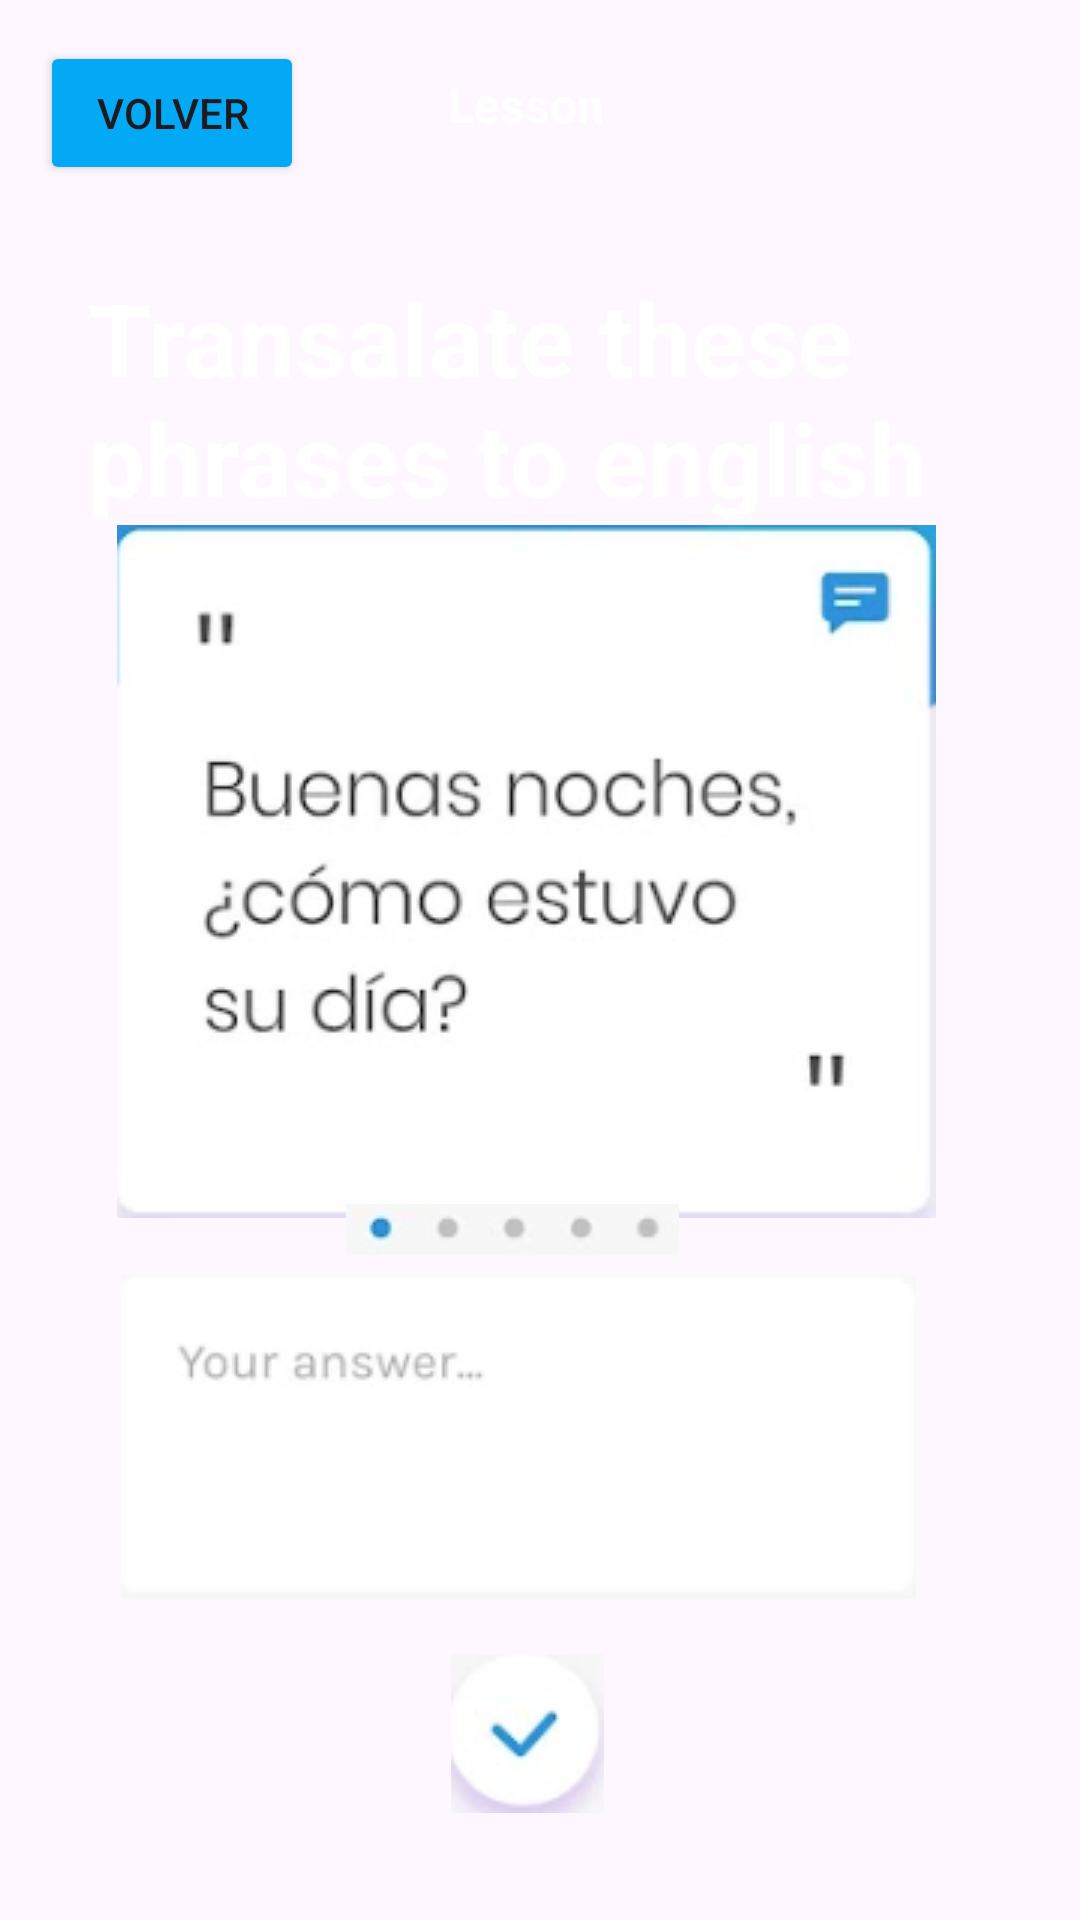

Write the Android layout XML for this screen, with the resource values it uses.
<!-- AndroidManifest.xml: application theme Theme.TrabajoMatias_Contreras -->
<!-- res/layout/activity_main3.xml -->
<?xml version="1.0" encoding="utf-8"?>
<androidx.constraintlayout.widget.ConstraintLayout xmlns:android="http://schemas.android.com/apk/res/android"
    xmlns:app="http://schemas.android.com/apk/res-auto"
    xmlns:tools="http://schemas.android.com/tools"
    android:layout_width="match_parent"
    android:layout_height="match_parent"
    tools:context=".MainActivity3">

    <ImageView
        android:id="@+id/imageView8"
        android:layout_width="984dp"
        android:layout_height="534dp"
        android:layout_marginBottom="316dp"
        android:backgroundTintMode="add"
        app:layout_constraintBottom_toBottomOf="parent"
        app:layout_constraintEnd_toEndOf="parent"
        app:layout_constraintStart_toStartOf="parent"
        app:srcCompat="@drawable/_f535" />

    <Button
        android:id="@+id/button2"
        android:layout_width="wrap_content"
        android:layout_height="wrap_content"
        android:backgroundTint="#03A9F4"
        android:text="Volver"
        app:layout_constraintBottom_toBottomOf="parent"
        app:layout_constraintEnd_toEndOf="parent"
        app:layout_constraintHorizontal_bias="0.049"
        app:layout_constraintStart_toStartOf="parent"
        app:layout_constraintTop_toTopOf="parent"
        app:layout_constraintVertical_bias="0.023" />

    <TextView
        android:id="@+id/textView"
        android:layout_width="314dp"
        android:layout_height="88dp"
        android:text="Transalate these phrases to english"
        android:textColor="#FFFFFF"
        android:textColorHighlight="@color/white"
        android:textSize="34sp"
        android:textStyle="bold"
        app:layout_constraintBottom_toBottomOf="parent"
        app:layout_constraintEnd_toEndOf="parent"
        app:layout_constraintHorizontal_bias="0.639"
        app:layout_constraintStart_toStartOf="parent"
        app:layout_constraintTop_toTopOf="parent"
        app:layout_constraintVertical_bias="0.163" />

    <TextView
        android:id="@+id/textView4"
        android:layout_width="60dp"
        android:layout_height="26dp"
        android:text="Lesson"
        android:textColor="#FFFFFF"
        android:textSize="16sp"
        android:textStyle="bold"
        app:layout_constraintBottom_toBottomOf="parent"
        app:layout_constraintEnd_toEndOf="parent"
        app:layout_constraintHorizontal_bias="0.498"
        app:layout_constraintStart_toStartOf="parent"
        app:layout_constraintTop_toTopOf="parent"
        app:layout_constraintVertical_bias="0.039" />

    <ImageView
        android:id="@+id/imageView12"
        android:layout_width="wrap_content"
        android:layout_height="wrap_content"
        android:backgroundTintMode="add"
        app:layout_constraintBottom_toBottomOf="parent"
        app:layout_constraintEnd_toEndOf="parent"
        app:layout_constraintHorizontal_bias="0.449"
        app:layout_constraintStart_toStartOf="parent"
        app:layout_constraintTop_toTopOf="parent"
        app:layout_constraintVertical_bias="0.428"
        app:srcCompat="@drawable/captura16" />

    <ImageView
        android:id="@+id/imageView13"
        android:layout_width="wrap_content"
        android:layout_height="wrap_content"
        android:backgroundTintMode="add"
        app:layout_constraintBottom_toBottomOf="parent"
        app:layout_constraintEnd_toEndOf="parent"
        app:layout_constraintHorizontal_bias="0.463"
        app:layout_constraintStart_toStartOf="parent"
        app:layout_constraintTop_toTopOf="parent"
        app:layout_constraintVertical_bias="0.644"
        app:srcCompat="@drawable/captura17" />

    <ImageView
        android:id="@+id/imageView14"
        android:layout_width="wrap_content"
        android:layout_height="wrap_content"
        android:backgroundTintMode="add"
        app:layout_constraintBottom_toBottomOf="parent"
        app:layout_constraintEnd_toEndOf="parent"
        app:layout_constraintHorizontal_bias="0.424"
        app:layout_constraintStart_toStartOf="parent"
        app:layout_constraintTop_toTopOf="parent"
        app:layout_constraintVertical_bias="0.799"
        app:srcCompat="@drawable/captura18" />

    <ImageView
        android:id="@+id/imageView15"
        android:layout_width="wrap_content"
        android:layout_height="wrap_content"
        android:backgroundTintMode="add"
        app:layout_constraintBottom_toBottomOf="parent"
        app:layout_constraintEnd_toEndOf="parent"
        app:layout_constraintHorizontal_bias="0.486"
        app:layout_constraintStart_toStartOf="parent"
        app:layout_constraintTop_toTopOf="parent"
        app:layout_constraintVertical_bias="0.939"
        app:srcCompat="@drawable/captura19" />
</androidx.constraintlayout.widget.ConstraintLayout>
<!-- resources referenced by this layout -->
<resources>
  <!-- drawable captura16: png bitmap (drawable, 24759 bytes) -->
  <!-- drawable captura17: png bitmap (drawable, 2054 bytes) -->
  <!-- drawable captura18: png bitmap (drawable, 3296 bytes) -->
  <!-- drawable captura19: png bitmap (drawable, 4292 bytes) -->
  <style name="Theme.TrabajoMatias_Contreras" parent="Base.Theme.TrabajoMatias_Contreras" />
  <style name="Base.Theme.TrabajoMatias_Contreras" parent="Theme.Material3.DayNight.NoActionBar">
          
          
      </style>
  <!-- not gathered from this repository: default colours our renderer supplied (Android Studio template values) -->
  <color name="white">#FFFFFFFF</color>
</resources>
